Labelled photos from "Splitted_Dataset", an image-classification folder in ibenbr/QuickDraw-Project. The possible labels are: butterfly, cat, dog, elephant, kangaroo.

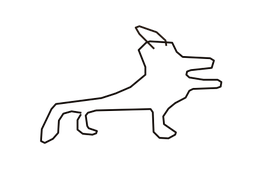
Label: dog

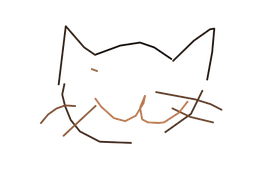
Label: cat

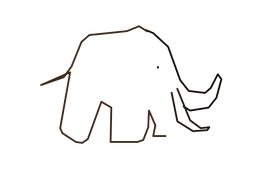
Label: elephant

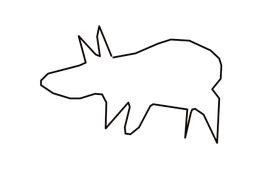
Label: dog

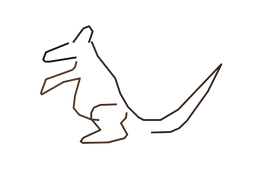
Label: kangaroo

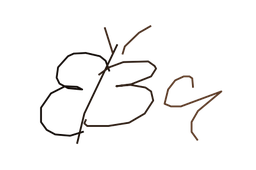
Label: butterfly
